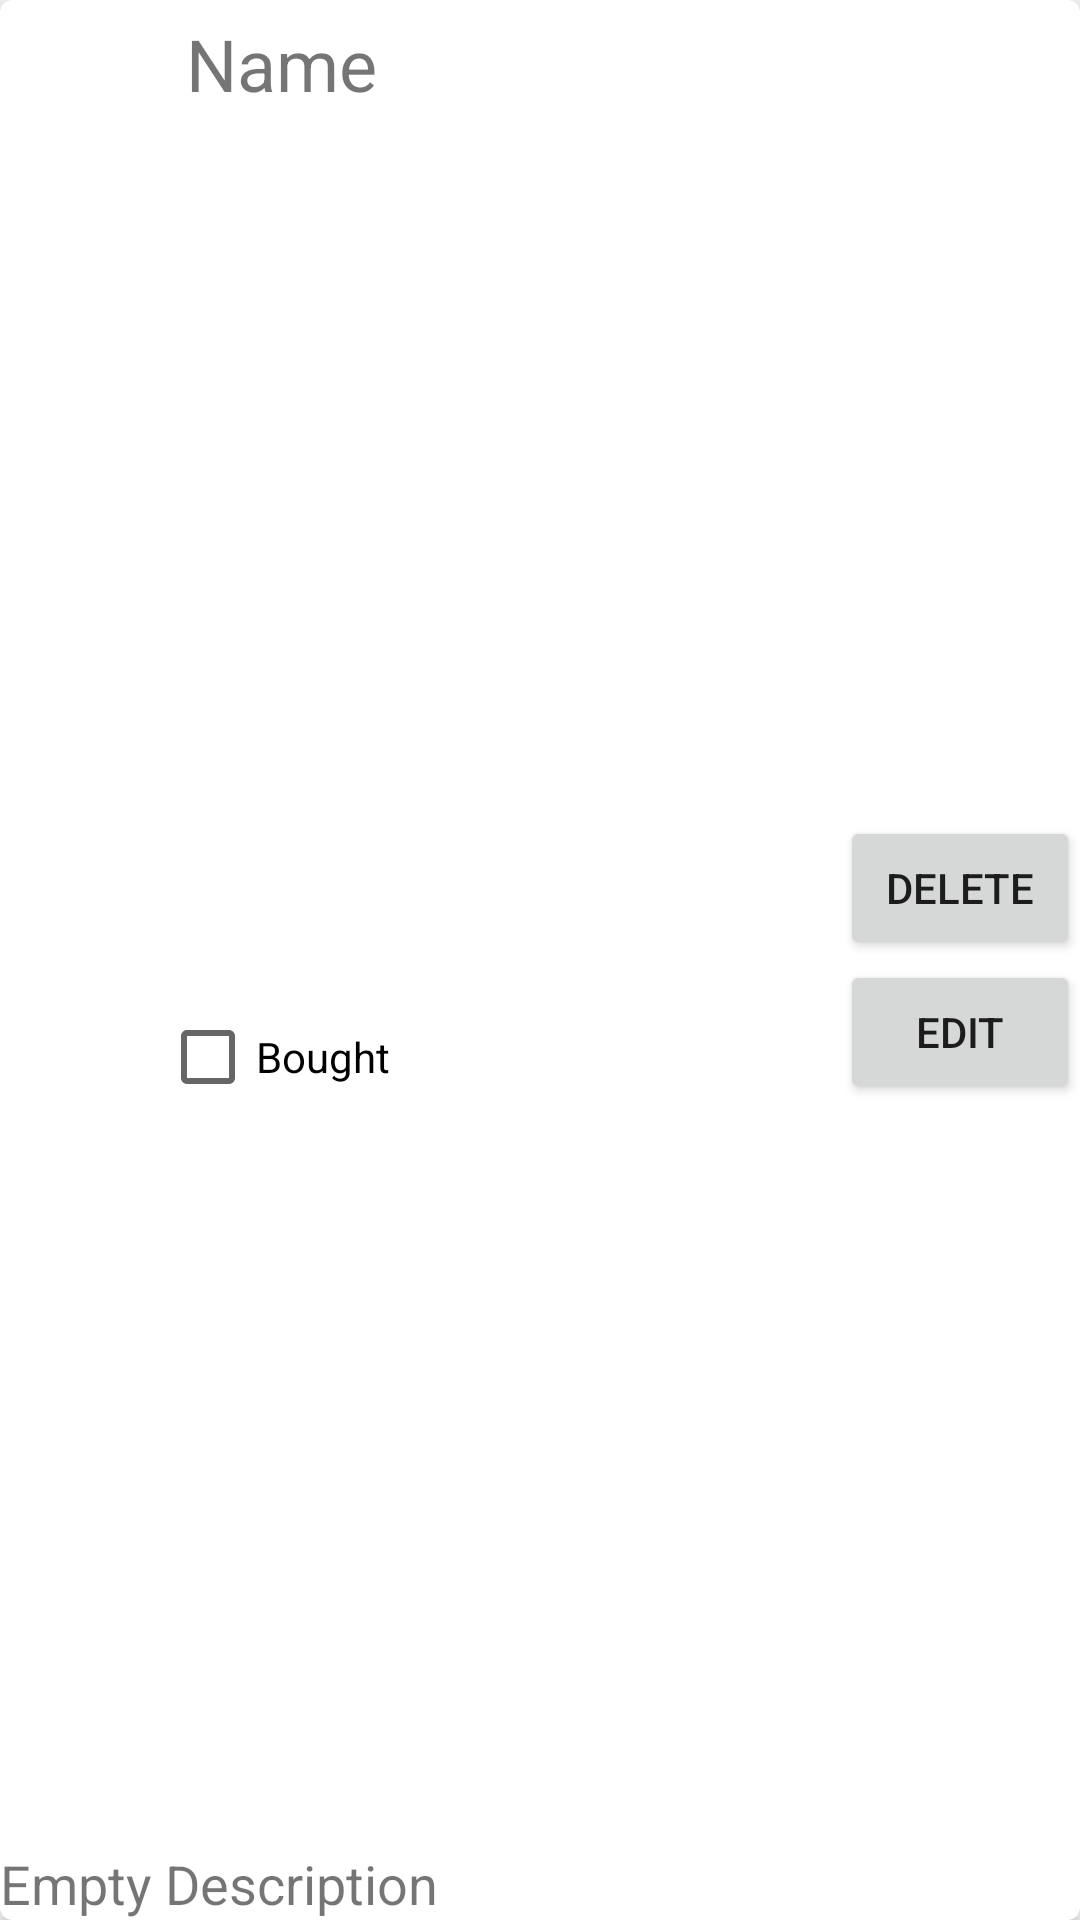

Produce the Android XML layout that renders to this screen, including the resource entries it uses.
<!-- AndroidManifest.xml: application theme AppTheme -->
<!-- res/layout/shopping_item.xml -->
<?xml version="1.0" encoding="utf-8"?>
<androidx.cardview.widget.CardView xmlns:android="http://schemas.android.com/apk/res/android"
    xmlns:card_view="http://schemas.android.com/apk/res-auto"
    xmlns:tools="http://schemas.android.com/tools"
    android:id="@+id/card_view"
    android:layout_width="match_parent"
    android:layout_height="wrap_content"
    android:layout_margin="10dp"
    card_view:cardBackgroundColor="#ffffff"
    card_view:cardCornerRadius="4dp"
    card_view:cardElevation="4dp">

    <androidx.constraintlayout.widget.ConstraintLayout
        android:id="@+id/constraintLayout2"
        android:layout_width="match_parent"
        android:layout_height="match_parent">

        <TextView
            android:id="@+id/tvName"
            android:layout_width="wrap_content"
            android:layout_height="wrap_content"
            android:layout_marginStart="12dp"
            android:layout_marginLeft="12dp"
            android:layout_marginTop="5dp"
            android:text="@string/name"
            android:textSize="24sp"
            card_view:layout_constraintBottom_toTopOf="@+id/cbBought"
            card_view:layout_constraintEnd_toStartOf="@+id/linearLayout"
            card_view:layout_constraintHorizontal_bias="0.0"
            card_view:layout_constraintStart_toEndOf="@+id/ivIcon"
            card_view:layout_constraintTop_toTopOf="parent"
            card_view:layout_constraintVertical_bias="0.0" />

        <ImageView
            android:id="@+id/ivIcon"
            android:layout_width="50dp"
            android:layout_height="50dp"
            android:contentDescription="@string/category_image"
            card_view:layout_constraintBottom_toBottomOf="parent"
            card_view:layout_constraintEnd_toEndOf="@+id/linearLayout"
            card_view:layout_constraintHorizontal_bias="0.0"
            card_view:layout_constraintStart_toStartOf="parent"
            card_view:layout_constraintTop_toTopOf="parent"
            card_view:layout_constraintVertical_bias="0.0" />

        <TextView
            android:id="@+id/tvPrice"
            android:layout_width="wrap_content"
            android:layout_height="wrap_content"
            android:layout_marginTop="5dp"
            android:textSize="24sp"
            card_view:layout_constraintBottom_toBottomOf="parent"
            card_view:layout_constraintEnd_toStartOf="@+id/linearLayout"
            card_view:layout_constraintStart_toEndOf="@+id/tvName"
            card_view:layout_constraintTop_toTopOf="parent"
            card_view:layout_constraintVertical_bias="0.015" />

        <CheckBox
            android:id="@+id/cbBought"
            android:layout_width="wrap_content"
            android:layout_height="wrap_content"
            android:text="@string/bought"
            card_view:layout_constraintBottom_toBottomOf="parent"
            card_view:layout_constraintEnd_toStartOf="@+id/linearLayout"
            card_view:layout_constraintHorizontal_bias="0.263"
            card_view:layout_constraintStart_toStartOf="parent"
            card_view:layout_constraintTop_toTopOf="parent"
            card_view:layout_constraintVertical_bias="0.553" />

        <TextView
            android:id="@+id/tvDescription"
            android:layout_width="wrap_content"
            android:layout_height="wrap_content"
            android:text="Empty Description"
            android:textSize="18sp"
            card_view:layout_constraintBottom_toBottomOf="parent"
            card_view:layout_constraintEnd_toStartOf="@+id/linearLayout"
            card_view:layout_constraintHorizontal_bias="0.0"
            card_view:layout_constraintStart_toStartOf="parent"
            card_view:layout_constraintTop_toBottomOf="@+id/ivIcon"
            card_view:layout_constraintVertical_bias="1.0" />

        <LinearLayout
            android:id="@+id/linearLayout"
            android:layout_width="wrap_content"
            android:layout_height="wrap_content"
            android:orientation="vertical"
            card_view:layout_constraintBottom_toBottomOf="parent"
            card_view:layout_constraintEnd_toEndOf="parent"
            card_view:layout_constraintHorizontal_bias="1.0"
            card_view:layout_constraintStart_toStartOf="parent"
            card_view:layout_constraintTop_toTopOf="parent">

            <Button
                android:id="@+id/btnDelete"
                android:layout_width="80dp"
                android:layout_height="wrap_content"
                android:text="@string/delete" />

            <Button
                android:id="@+id/btnEdit"
                android:layout_width="80dp"
                android:layout_height="wrap_content"
                android:text="@string/edit" />

        </LinearLayout>
    </androidx.constraintlayout.widget.ConstraintLayout>
</androidx.cardview.widget.CardView>
<!-- resources referenced by this layout -->
<resources>
  <string name="bought">Bought</string>
  <string name="category_image">Category Image</string>
  <string name="delete">Delete</string>
  <string name="edit">Edit</string>
  <string name="name">Name</string>
  <style name="AppTheme" parent="Theme.AppCompat.Light.DarkActionBar">
          
          <item name="colorPrimary">@color/colorPrimary</item>
          <item name="colorPrimaryDark">@color/colorPrimaryDark</item>
          <item name="colorAccent">@color/colorAccent</item>
      </style>
  <!-- not gathered from this repository: default colours our renderer supplied (Android Studio template values) -->
  <color name="colorPrimary">#FF6200EE</color>
  <color name="colorPrimaryDark">#FF3700B3</color>
  <color name="colorAccent">#FF03DAC5</color>
</resources>
